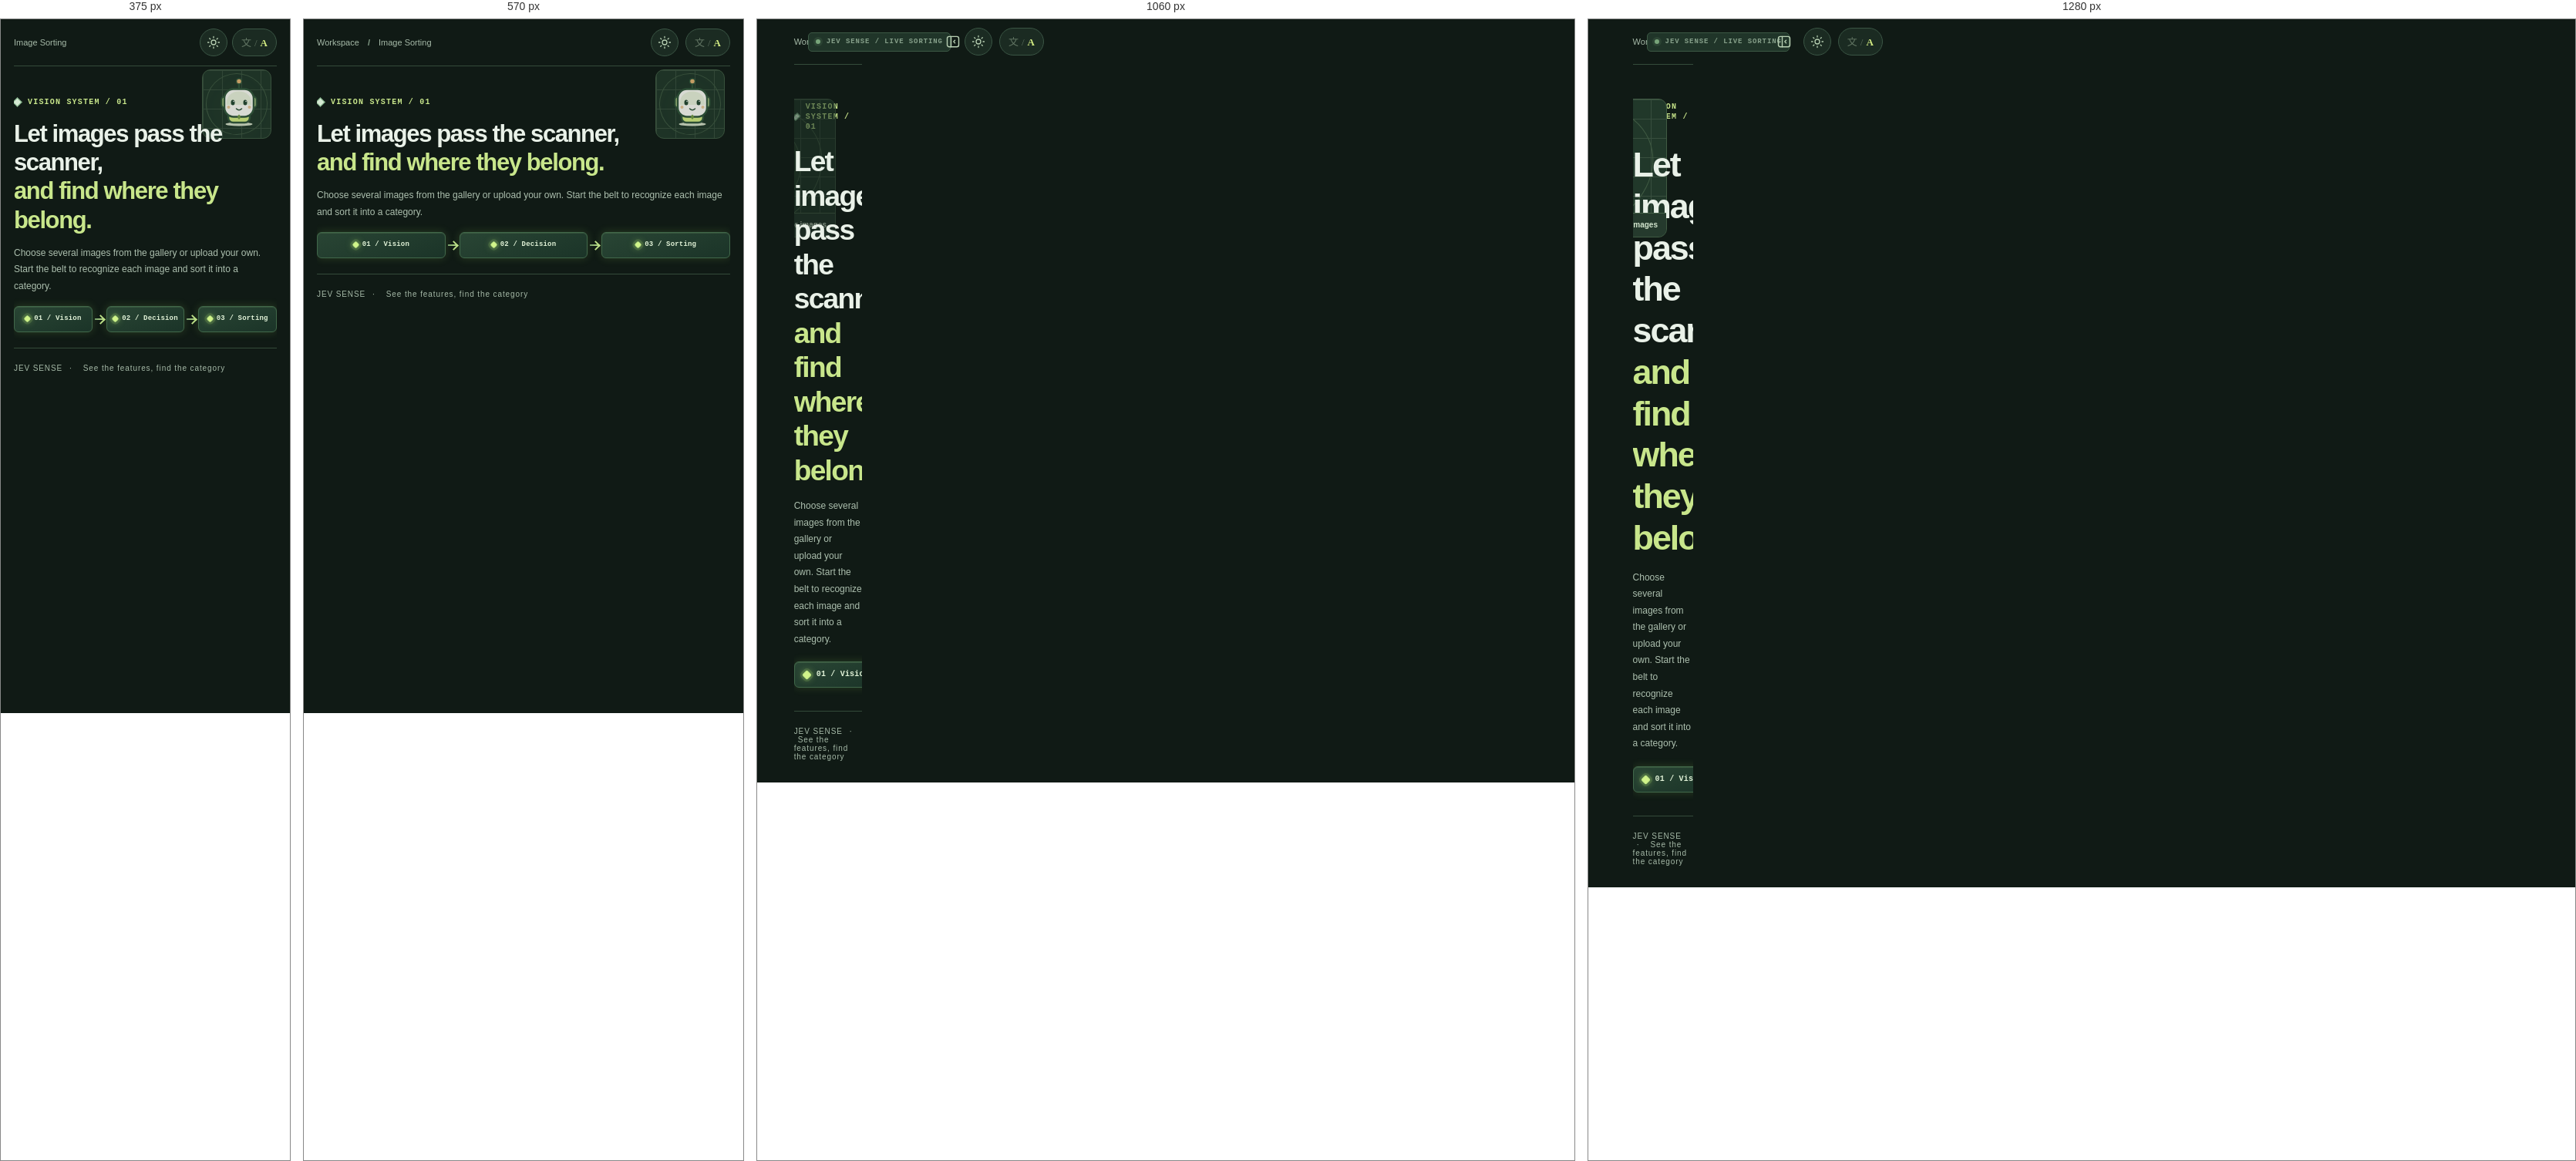
Rendered at 375 px, 570 px, 1060 px and 1280 px, left to right.

<!-- file: index.html -->
<!doctype html>
<html lang="en" data-theme="dark" data-sidebar="expanded">
<head>
  <meta charset="UTF-8">
  <meta name="viewport" content="width=device-width, initial-scale=1.0">
  <meta name="description" content="Jev Sense live image recognition and sorting">
  <title>Jev Sense · Image Sorting Conveyor</title>
  <link rel="icon" type="image/svg+xml" href="/brand-icon.svg?v=scan1">
  <script>try{const language=localStorage.getItem("jev-sense-language"),theme=localStorage.getItem("jev-sense-theme"),sidebar=localStorage.getItem("jev-sense-sidebar");if(language==="zh")document.documentElement.lang="zh-CN";if(theme==="light")document.documentElement.dataset.theme="light";if(sidebar==="collapsed")document.documentElement.dataset.sidebar="collapsed"}catch{}</script>
  <link rel="stylesheet" href="/style.css?v=sidebar-position2">
  <link rel="stylesheet" href="/sorter.css?v=smooth-belt2">
  <link rel="stylesheet" href="/results.css?v=retry1">
  <link rel="stylesheet" href="/gallery.css?v=design1">
  <link rel="stylesheet" href="/viewer.css?v=split1">
  <link rel="stylesheet" href="/scroll-assistant.css?v=design1">
  <link rel="stylesheet" href="/theme.css?v=sidebar-topbar1">
  <link rel="stylesheet" href="/responsive.css?v=sidebar-topbar1">
</head>
<body>
  <svg class="mascot-sprite" xmlns="http://www.w3.org/2000/svg" aria-hidden="true" focusable="false">
    <symbol id="jev-mascot" viewBox="0 0 120 132">
      <ellipse cx="60" cy="123" rx="35" ry="5" fill="#d4dfc7"/>
      <path d="M60 29V17" fill="none" stroke="#31563b" stroke-width="5" stroke-linecap="round"/>
      <circle cx="60" cy="12" r="7" fill="#e4b472" stroke="#31563b" stroke-width="3"/>
      <rect x="15" y="52" width="15" height="28" rx="7" fill="#bcd68d" stroke="#31563b" stroke-width="4"/>
      <rect x="90" y="52" width="15" height="28" rx="7" fill="#bcd68d" stroke="#31563b" stroke-width="4"/>
      <rect x="32" y="92" width="56" height="27" rx="13" fill="#d5ee84" stroke="#31563b" stroke-width="5"/>
      <rect x="22" y="32" width="76" height="72" rx="24" fill="#fbfcf5" stroke="#31563b" stroke-width="5"/>
      <path d="M28 67c0-18 14-29 32-29s32 11 32 29v6H28z" fill="#eaf3dc"/>
      <g class="mascot-pupil"><ellipse cx="44" cy="67" rx="5" ry="7" fill="#244832"/><circle cx="46" cy="64" r="1.5" fill="#fff"/></g>
      <g class="mascot-pupil"><ellipse cx="76" cy="67" rx="5" ry="7" fill="#244832"/><circle cx="78" cy="64" r="1.5" fill="#fff"/></g>
      <circle cx="33" cy="79" r="4" fill="#e4b472" opacity=".7"/>
      <circle cx="87" cy="79" r="4" fill="#e4b472" opacity=".7"/>
      <path d="M53 83q7 7 14 0" fill="none" stroke="#31563b" stroke-width="3" stroke-linecap="round"/>
      <path d="M60 111q-8-7 0-13 8 6 0 13z" fill="#739b46"/>
    </symbol>
  </svg>
  <div class="app-shell">
<!-- @include:sidebar -->

    <main id="workspace" class="main">
      <header class="topbar"><div class="topbar-leading"><button id="sidebar-toggle" class="sidebar-toggle" type="button" aria-controls="sidebar" aria-expanded="true" aria-label="Collapse sidebar" title="Collapse sidebar"><svg viewBox="0 0 24 24" fill="none" aria-hidden="true"><rect x="3" y="4" width="18" height="16" rx="3"/><path d="M9 4v16"/><path class="sidebar-toggle-chevron" d="m15 10-2 2 2 2"/></svg></button><span class="topbar-location"><span data-i18n="workspace">Workspace</span> <b>/</b> <span data-i18n="animalSorting">Image Sorting</span></span></div><div class="topbar-actions"><span class="topbar-id">JEV SENSE / LIVE SORTING</span><button id="theme-toggle" class="theme-toggle" type="button" aria-label="Switch to dark mode" aria-pressed="false" title="Switch to dark mode"><svg class="theme-moon" viewBox="0 0 24 24" aria-hidden="true"><path d="M20.5 14A8.5 8.5 0 0 1 10 3.5 8.5 8.5 0 1 0 20.5 14Z"/></svg><svg class="theme-sun" viewBox="0 0 24 24" aria-hidden="true"><circle cx="12" cy="12" r="4"/><path d="M12 2v2m0 16v2M2 12h2m16 0h2M5 5l1.5 1.5m11 11L19 19M5 19l1.5-1.5m11-11L19 5"/></svg></button><button id="lang-toggle" class="lang-toggle" type="button" data-language="en" aria-label="Switch to Chinese" title="Switch to Chinese"><span class="lang-zh" aria-hidden="true">文</span><span class="lang-separator" aria-hidden="true">/</span><span class="lang-en" aria-hidden="true">A</span></button></div></header>
      <section class="intro">
        <div><p class="eyebrow" data-i18n="heroEyebrow">VISION SYSTEM / 01</p><h1><span data-i18n="heroLine1">Let images pass the scanner,</span><br><em data-i18n="heroLine2">and find where they belong.</em></h1><p data-i18n="heroBody">Choose several images from the gallery or upload your own. Start the belt to recognize each image and sort it into a category.</p><div class="intro-pipeline" data-i18n-aria="pipelineAria" aria-label="Vision to classification"><span data-i18n="pipelineVision">01 / Vision</span><i aria-hidden="true"></i><span data-i18n="pipelineDecision">02 / Decision</span><i aria-hidden="true"></i><span data-i18n="pipelineSorting">03 / Sorting</span></div></div>
        <div id="intro-mascot" class="intro-art" data-state="idle" aria-hidden="true"><span class="art-ring ring-one"></span><span class="art-ring ring-two"></span><svg class="mascot-hero" viewBox="0 0 120 132"><use href="#jev-mascot"></use></svg><span id="mascot-message" class="art-note">Waiting for images</span></div>
      </section>

<!-- @include:sorter -->

<!-- @include:results -->

<!-- @include:gallery -->
      <footer>JEV SENSE <span>·</span> <span data-i18n="footer">See the features, find the category</span></footer>
    </main>
  </div>
  <aside id="page-rail" class="page-rail" data-i18n-aria="pageNav" aria-label="Page navigation" hidden>
    <span class="rail-kicker">EXPLORE</span>
    <div id="page-rail-track" class="rail-track">
      <span id="page-rail-fill" class="rail-fill" aria-hidden="true"></span>
      <button id="page-rail-thumb" class="rail-thumb" type="button" role="slider" data-i18n-aria="scrollPosition" aria-label="Page scroll position" aria-orientation="vertical" aria-valuemin="0" aria-valuemax="100" aria-valuenow="0" aria-valuetext="Live Sorting · 0%"><svg viewBox="0 0 120 132" aria-hidden="true"><use href="#jev-mascot"></use></svg></button>
    </div>
    <span id="rail-current" class="rail-current">Sorting</span>
    <span id="rail-percent" class="rail-percent" aria-hidden="true">0%</span>
  </aside>
<!-- @include:viewer -->
  <script type="module" src="/app.js?v=scanner-flow1"></script>
</body>
</html>


/* @media block from style.css */
@media (min-width: 921px) {
  html[data-sidebar="collapsed"] .app-shell { --sidebar-width: 76px; }
  html[data-sidebar="collapsed"] .sidebar { align-items: center; padding: 30px 11px 22px; }
  html[data-sidebar="collapsed"] .brand { padding: 0 0 32px; }
  html[data-sidebar="collapsed"] .brand-copy, html[data-sidebar="collapsed"] .side-label,
  html[data-sidebar="collapsed"] .side-link b, html[data-sidebar="collapsed"] .side-tip,
  html[data-sidebar="collapsed"] .health span { display: none; }
  html[data-sidebar="collapsed"] .sidebar-toggle-chevron { transform: rotate(180deg); }
  html[data-sidebar="collapsed"] .side-link { justify-content: center; width: 52px; padding: 13px 0; }
  html[data-sidebar="collapsed"] .side-link span { width: auto; }
  html[data-sidebar="collapsed"] .sidebar-bottom { width: 100%; }
  html[data-sidebar="collapsed"] .health { justify-content: center; padding: 12px 0 0; }
}

/* @media block from scroll-assistant.css */
@media (min-width: 921px) {
  .main { padding-right: 88px; }
  html.has-page-rail { scrollbar-width: none; }
  html.has-page-rail::-webkit-scrollbar { display: none; }
}

/* @media block from scroll-assistant.css */
@media (max-width: 920px) { .page-rail { display: none !important; } }

/* @media block from theme.css */
@media (max-width: 720px) { .topbar-id { display: none; } }

/* @media block from theme.css */
@media (max-width: 420px) { .topbar-location > span:first-child, .topbar-location > b { display: none; } .topbar-actions { gap: 6px; } }

/* @media block from responsive.css */
@media (max-width: 1200px) { .gallery-grid { column-count: 5; } .intro-art { opacity: .55; } }

/* @media block from responsive.css */
@media (max-width: 920px) {
  .app-shell { grid-template-columns: 1fr; }
  .sidebar { position: static; height: auto; flex-direction: row; align-items: center; padding: 12px 20px; border-right: 0; border-bottom: 1px solid #d5e1d2; }
  .sidebar-toggle { display: none; }
  .brand { padding: 0 18px 0 0; }
  .side-label, .side-tip { display: none; }
  .side-link { margin: 0 4px 0 0; }
  .sidebar-bottom { margin: 0 0 0 auto; }
  .health { padding: 0; }
  .gallery-grid { column-count: 4; }
}

/* @media block from responsive.css */
@media (max-width: 720px) {
  .main { padding: 0 17px; }
  .topbar { padding: 12px 0; }
  .topbar-id { display: none; }
  .intro { min-height: 235px; padding: 30px 0 20px; }
  .intro-pipeline { display: grid; grid-template-columns: minmax(0, 1fr) 12px minmax(0, 1fr) 12px minmax(0, 1fr); gap: 3px; width: 100%; margin-top: 14px; }
  .intro-pipeline span { justify-content: center; gap: 5px; min-width: 0; padding: 6px 4px; font-size: 9px; }
  .intro-pipeline span::before { width: 5px; height: 5px; }
  .intro-pipeline i { width: 12px; }
  .intro-art { top: 4px; right: 7px; width: 90px; height: 90px; opacity: .85; }
  .intro-art::after { display: none; }
  .intro-art .ring-one { inset: 4px; }
  .intro-art .ring-two, .intro-art .art-note { display: none; }
  .mascot-hero { top: 8px; left: 17px; width: 60px; height: 67px; }
  .sorter-panel, .bin-details, .result-panel, .feed-panel { padding: 16px; }
  .sorter-controls button { flex: 1 1 auto; }
  .soft-button.danger { margin-left: 0; }
  .metrics { grid-template-columns: repeat(2, minmax(0, 1fr)); }
  .details-grid { grid-template-columns: 1fr; }
  .gallery-grid { column-count: 2; column-gap: 10px; }
  .animal-card { margin-bottom: 10px; }
  .sidebar { padding: 10px 12px; }
  .brand { padding-right: 5px; }
  .brand small, .side-link, .health { display: none; }
  .brand strong { font-size: 13px; }
  .viewer-hint { display: none; }
  .viewer-footer { justify-content: center; }
}